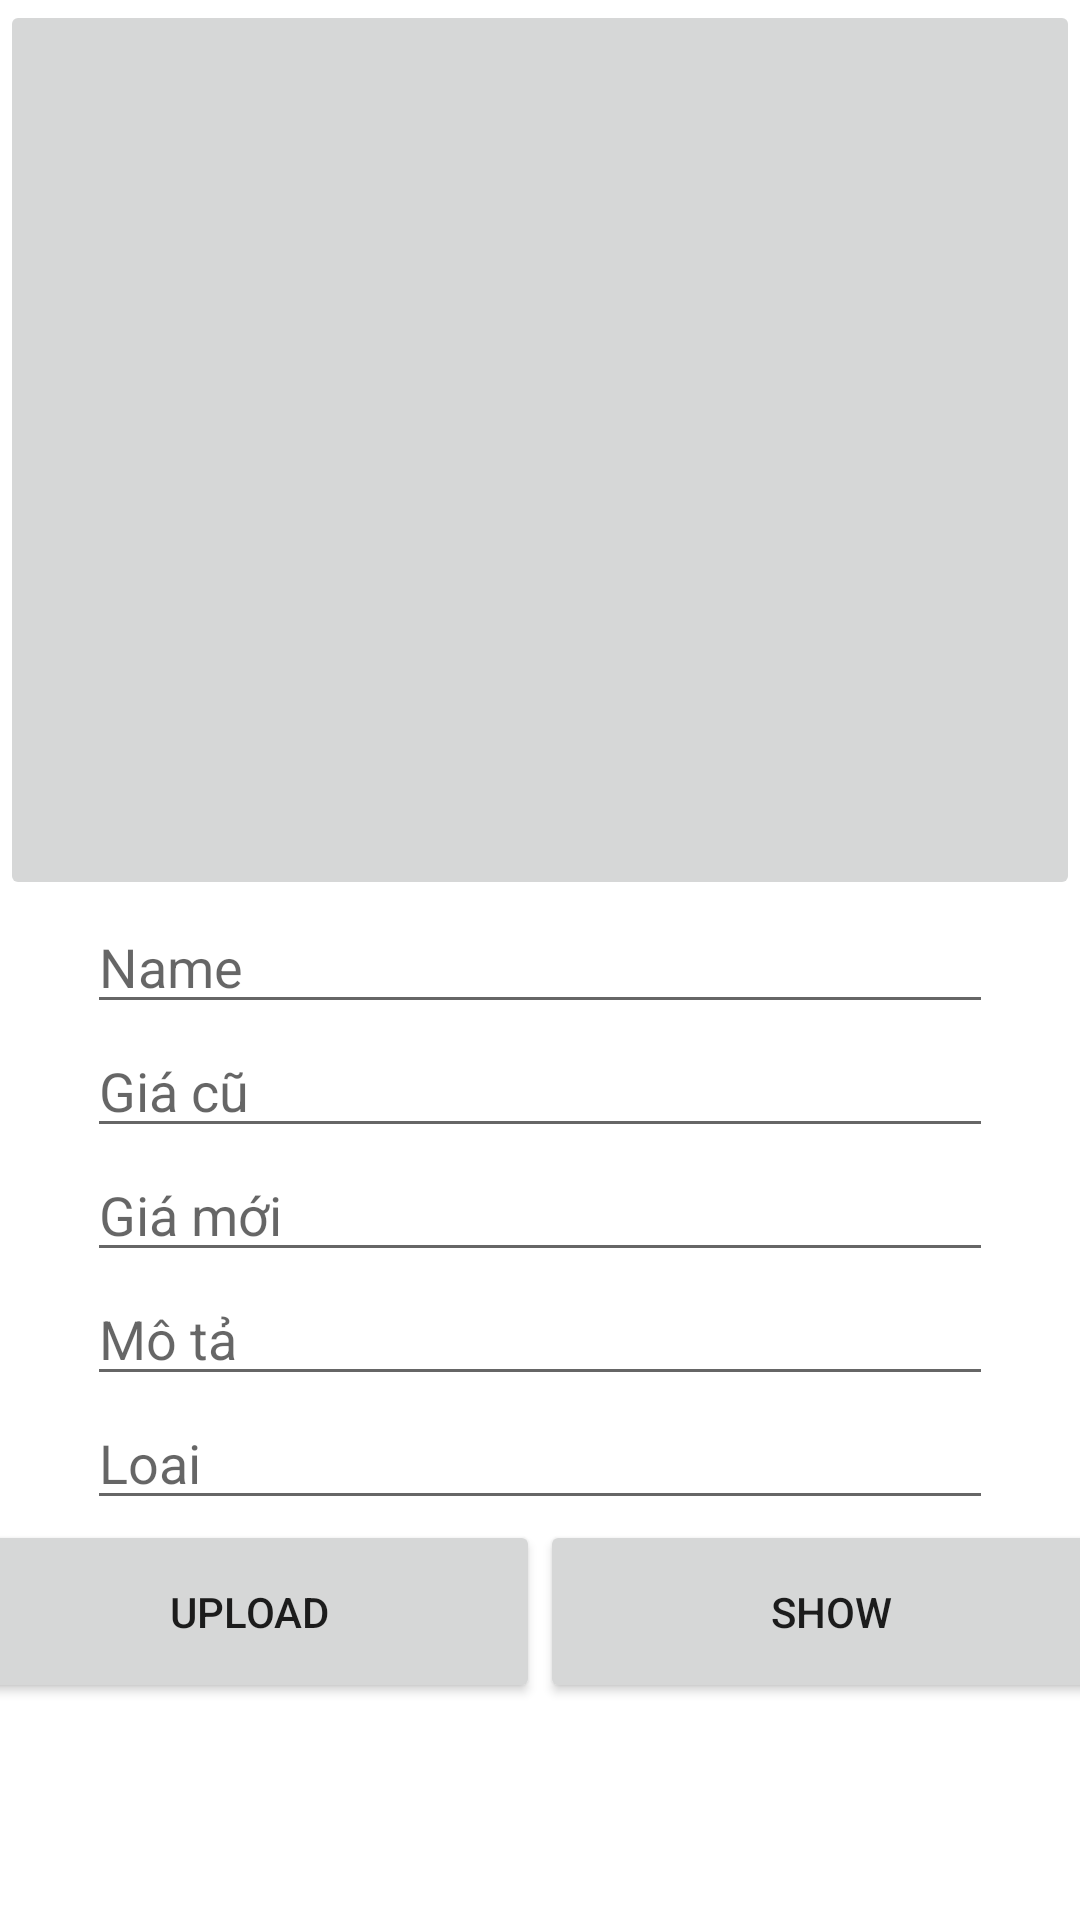

Android layout source for this screen:
<!-- AndroidManifest.xml: application theme Theme.Quanly -->
<!-- res/layout/activity_them_san_pham.xml -->
<?xml version="1.0" encoding="utf-8"?>
<LinearLayout xmlns:android="http://schemas.android.com/apk/res/android"
    xmlns:tools="http://schemas.android.com/tools"
    android:layout_width="match_parent"
    android:layout_height="match_parent"
    android:orientation="vertical"
    tools:context=".ThemSanPham">


    <ImageButton
        android:id="@+id/imageview"
        android:layout_width="match_parent"
        android:layout_height="300dp" />

    <EditText
        android:id="@+id/txtName"
        android:layout_width="302dp"
        android:hint="Name"
        android:layout_height="wrap_content"
        android:layout_gravity="center"/>
    <EditText
        android:id="@+id/txtGiaCu"
        android:layout_width="302dp"
        android:hint="Giá cũ"
        android:layout_height="wrap_content"
        android:layout_gravity="center"/>
    <EditText
        android:id="@+id/txtGiaMoi"
        android:layout_width="302dp"
        android:hint="Giá mới"
        android:layout_height="wrap_content"
        android:layout_gravity="center"/>
    <EditText
        android:id="@+id/txtMoTa"
        android:layout_width="302dp"
        android:hint="Mô tả"
        android:layout_height="wrap_content"
        android:layout_gravity="center"/>
    <EditText
        android:id="@+id/txtMaLoai"
        android:layout_width="302dp"
        android:hint="Loai"
        android:layout_height="wrap_content"
        android:layout_gravity="center"/>
    <LinearLayout
        android:layout_width="match_parent"
        android:layout_height="wrap_content"
        android:orientation="horizontal"
        android:gravity="center">
        <Button
            android:id="@+id/btnupload"
            android:layout_width="194dp"
            android:layout_height="61dp"
            android:text="Upload" />
        <Button
            android:id="@+id/show"
            android:layout_width="194dp"
            android:layout_height="61dp"
            android:text="Show" />
    </LinearLayout>


</LinearLayout>
<!-- resources referenced by this layout -->
<resources>
  <style name="Theme.Quanly" parent="Theme.MaterialComponents.DayNight.DarkActionBar">
          
          <item name="colorPrimary">@color/purple_500</item>
          <item name="colorPrimaryVariant">@color/purple_700</item>
          <item name="colorOnPrimary">@color/white</item>
          
          <item name="colorSecondary">@color/teal_200</item>
          <item name="colorSecondaryVariant">@color/teal_700</item>
          <item name="colorOnSecondary">@color/black</item>
          
          <item name="android:statusBarColor" tools:targetApi="l">?attr/colorPrimaryVariant</item>
          
      </style>
  <!-- not gathered from this repository: default colours our renderer supplied (Android Studio template values) -->
  <color name="purple_500">#FF6200EE</color>
  <color name="purple_700">#FF3700B3</color>
  <color name="teal_200">#FF03DAC5</color>
  <color name="teal_700">#FF018786</color>
  <color name="black">#FF000000</color>
  <color name="white">#FFFFFFFF</color>
</resources>
